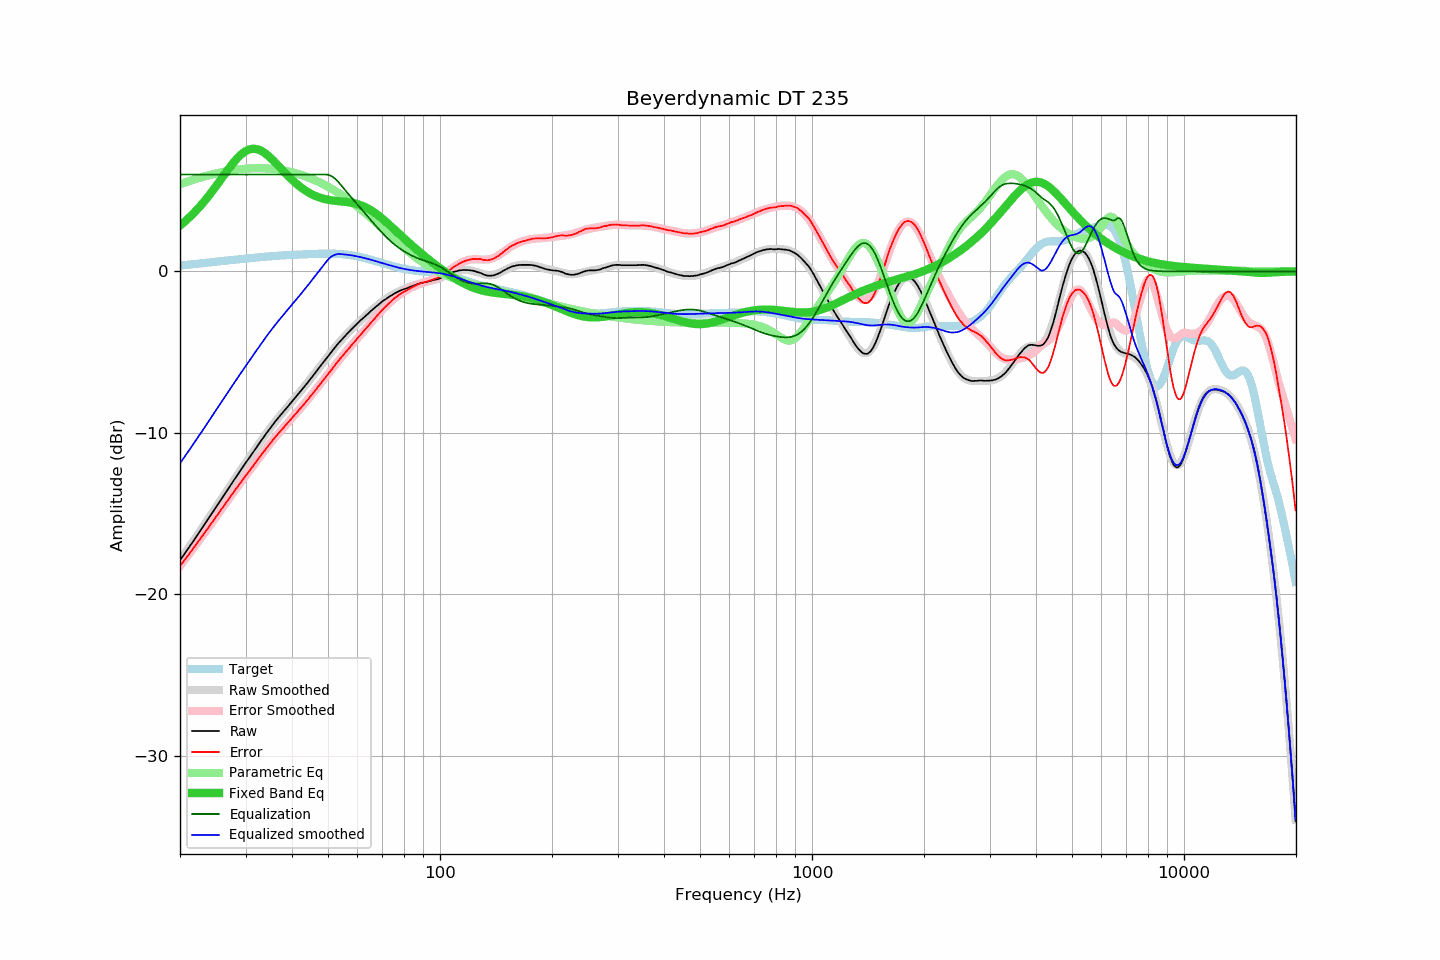

The table this chart was drawn from, first rows:
frequency, raw, error, smoothed, error_smoothed, equalization, parametric_eq, equalized_raw, equalized_smoothed, target
20.00, -17.88, -18.25, -17.88, -18.25, 6.00, 2.84, -11.88, -11.88, 0.36
20.20, -17.74, -18.12, -17.74, -18.12, 6.00, 2.92, -11.74, -11.74, 0.37
20.40, -17.59, -17.98, -17.60, -17.98, 6.00, 3.00, -11.59, -11.60, 0.38
20.61, -17.46, -17.85, -17.46, -17.85, 6.00, 3.09, -11.46, -11.46, 0.39
20.81, -17.31, -17.72, -17.31, -17.72, 6.00, 3.18, -11.31, -11.31, 0.40
21.02, -17.17, -17.59, -17.17, -17.58, 6.00, 3.27, -11.17, -11.17, 0.41
21.23, -17.02, -17.45, -17.02, -17.45, 6.00, 3.36, -11.02, -11.02, 0.43
21.44, -16.88, -17.32, -16.88, -17.31, 6.00, 3.46, -10.88, -10.88, 0.44
21.66, -16.74, -17.18, -16.73, -17.18, 6.00, 3.56, -10.74, -10.73, 0.45
21.87, -16.58, -17.04, -16.59, -17.04, 6.00, 3.66, -10.58, -10.59, 0.46
22.09, -16.44, -16.91, -16.44, -16.91, 6.00, 3.76, -10.44, -10.44, 0.47
22.31, -16.29, -16.77, -16.29, -16.77, 6.00, 3.87, -10.29, -10.29, 0.48
22.54, -16.15, -16.64, -16.15, -16.64, 6.00, 3.98, -10.15, -10.15, 0.49
22.76, -15.99, -16.49, -16.00, -16.50, 6.00, 4.09, -9.99, -10.00, 0.50
22.99, -15.85, -16.37, -15.85, -16.36, 6.00, 4.21, -9.85, -9.85, 0.51
23.22, -15.70, -16.23, -15.70, -16.22, 6.00, 4.33, -9.70, -9.70, 0.52
23.45, -15.55, -16.09, -15.55, -16.09, 6.00, 4.45, -9.55, -9.55, 0.53
23.69, -15.41, -15.95, -15.40, -15.95, 6.00, 4.57, -9.41, -9.40, 0.55
23.92, -15.25, -15.81, -15.25, -15.81, 6.00, 4.70, -9.25, -9.25, 0.56
24.16, -15.10, -15.67, -15.10, -15.67, 6.00, 4.83, -9.10, -9.10, 0.57
24.40, -14.95, -15.53, -14.95, -15.53, 6.00, 4.96, -8.95, -8.95, 0.58
24.65, -14.80, -15.39, -14.80, -15.39, 6.00, 5.09, -8.80, -8.80, 0.59
24.89, -14.65, -15.25, -14.65, -15.25, 6.00, 5.23, -8.65, -8.65, 0.60
25.14, -14.50, -15.11, -14.50, -15.11, 6.00, 5.36, -8.50, -8.50, 0.61
25.39, -14.35, -14.97, -14.35, -14.97, 6.00, 5.50, -8.35, -8.35, 0.62
25.65, -14.20, -14.84, -14.20, -14.83, 6.00, 5.64, -8.20, -8.20, 0.63
25.91, -14.06, -14.70, -14.05, -14.70, 6.00, 5.77, -8.06, -8.05, 0.64
26.16, -13.90, -14.55, -13.90, -14.56, 6.00, 5.91, -7.90, -7.90, 0.65
26.43, -13.76, -14.42, -13.75, -14.42, 6.00, 6.05, -7.76, -7.75, 0.66
26.69, -13.60, -14.28, -13.60, -14.28, 6.00, 6.19, -7.60, -7.60, 0.67
26.96, -13.46, -14.14, -13.45, -14.14, 6.00, 6.32, -7.46, -7.45, 0.68
27.23, -13.31, -14.00, -13.30, -14.00, 6.00, 6.45, -7.31, -7.30, 0.69
27.50, -13.15, -13.86, -13.15, -13.86, 6.00, 6.58, -7.15, -7.15, 0.70
27.77, -13.00, -13.72, -13.00, -13.72, 6.00, 6.71, -7.00, -7.00, 0.71
28.05, -12.85, -13.58, -12.86, -13.58, 6.00, 6.83, -6.85, -6.86, 0.72
28.33, -12.71, -13.45, -12.71, -13.45, 6.00, 6.94, -6.71, -6.71, 0.74
28.62, -12.57, -13.31, -12.56, -13.31, 6.00, 7.05, -6.57, -6.56, 0.75
28.90, -12.41, -13.17, -12.42, -13.17, 6.00, 7.15, -6.41, -6.42, 0.76
29.19, -12.26, -13.03, -12.27, -13.04, 6.00, 7.24, -6.26, -6.27, 0.77
29.48, -12.12, -12.90, -12.13, -12.90, 6.00, 7.32, -6.12, -6.13, 0.78
29.78, -11.98, -12.76, -11.98, -12.77, 6.00, 7.40, -5.98, -5.98, 0.79
30.08, -11.83, -12.62, -11.84, -12.63, 6.00, 7.46, -5.83, -5.84, 0.80
30.38, -11.70, -12.50, -11.69, -12.50, 6.00, 7.51, -5.70, -5.69, 0.81
30.68, -11.55, -12.37, -11.55, -12.36, 6.00, 7.55, -5.55, -5.55, 0.82
30.99, -11.42, -12.24, -11.40, -12.23, 6.00, 7.58, -5.42, -5.40, 0.83
31.30, -11.27, -12.10, -11.26, -12.10, 6.00, 7.59, -5.27, -5.26, 0.84
31.61, -11.12, -11.97, -11.12, -11.96, 6.00, 7.60, -5.12, -5.12, 0.85
31.93, -10.98, -11.84, -10.97, -11.83, 6.00, 7.59, -4.98, -4.97, 0.86
32.24, -10.83, -11.70, -10.83, -11.70, 6.00, 7.57, -4.83, -4.83, 0.87
32.57, -10.69, -11.56, -10.69, -11.56, 6.00, 7.54, -4.69, -4.69, 0.88
32.89, -10.54, -11.43, -10.55, -11.43, 6.00, 7.49, -4.54, -4.55, 0.89
33.22, -10.40, -11.30, -10.41, -11.30, 6.00, 7.44, -4.40, -4.41, 0.90
33.55, -10.26, -11.17, -10.27, -11.17, 6.00, 7.38, -4.26, -4.27, 0.90
33.89, -10.12, -11.04, -10.13, -11.04, 6.00, 7.31, -4.12, -4.13, 0.91
34.23, -9.99, -10.91, -9.99, -10.91, 6.00, 7.24, -3.99, -3.99, 0.92
34.57, -9.86, -10.79, -9.86, -10.79, 6.00, 7.15, -3.86, -3.86, 0.93
34.92, -9.73, -10.66, -9.72, -10.66, 6.00, 7.06, -3.73, -3.72, 0.94
35.27, -9.60, -10.54, -9.59, -10.54, 6.00, 6.97, -3.60, -3.59, 0.94
35.62, -9.45, -10.41, -9.46, -10.41, 6.00, 6.87, -3.45, -3.46, 0.95
35.97, -9.32, -10.28, -9.34, -10.29, 6.00, 6.77, -3.32, -3.34, 0.96
... 635 more rows
